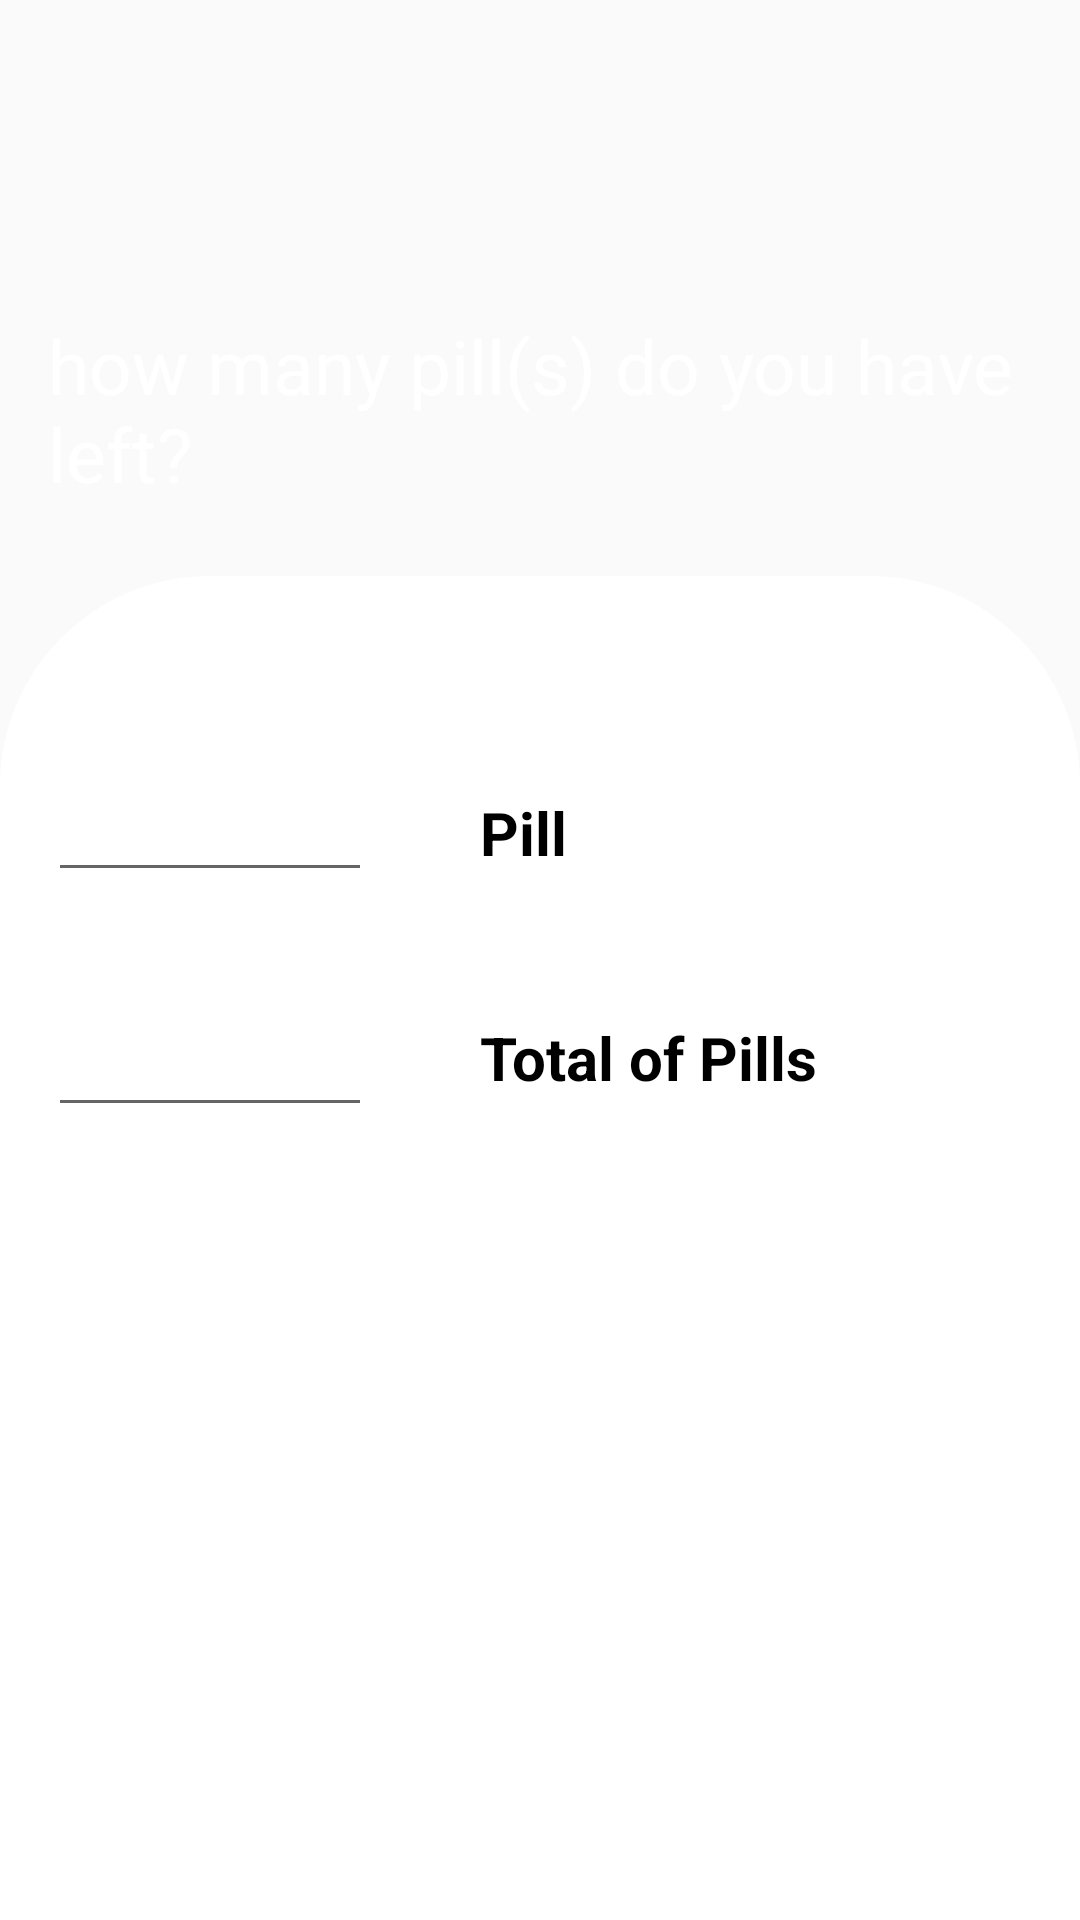

The Android layout XML behind this screen, and the referenced resources:
<!-- AndroidManifest.xml: application theme Theme.MedicalReminder -->
<!-- res/layout/refill_reminder_screen.xml -->
<?xml version="1.0" encoding="utf-8"?>
<androidx.constraintlayout.widget.ConstraintLayout xmlns:android="http://schemas.android.com/apk/res/android"
    xmlns:tools="http://schemas.android.com/tools"
    android:layout_width="match_parent"
    xmlns:app="http://schemas.android.com/apk/res-auto"
    android:background="@color/blue_300"
    android:layout_height="match_parent">

    <TextView
        android:id="@+id/text"
        android:layout_width="wrap_content"
        android:layout_height="wrap_content"
        android:layout_marginStart="16dp"
        android:layout_marginBottom="24dp"
        android:text="@string/how_many_pill_s_do_you_have_left"
        android:textColor="@color/white"
        android:textSize="25sp"
        app:layout_constraintBottom_toTopOf="@+id/view_q3"
        app:layout_constraintStart_toStartOf="parent" />

    <androidx.constraintlayout.widget.ConstraintLayout
        android:id="@+id/view_q3"
        android:layout_width="match_parent"
        android:layout_height="0dp"
        android:background="@drawable/top_corner_card"
        app:layout_constraintBottom_toBottomOf="parent"
        app:layout_constraintStart_toStartOf="parent"
        app:layout_constraintHeight_percent="0.7" >

        <EditText
            android:id="@+id/edit_refill"
            android:layout_width="0dp"
            android:layout_height="wrap_content"
            android:layout_marginStart="16dp"
            android:layout_marginTop="64dp"
            app:layout_constraintStart_toStartOf="parent"
            app:layout_constraintTop_toTopOf="parent"
            app:layout_constraintWidth_percent="0.3" />

        <TextView
            android:id="@+id/txt_pills"
            android:layout_width="wrap_content"
            android:layout_height="wrap_content"
            android:layout_marginStart="36dp"
            android:layout_marginTop="8dp"
            android:text="@string/pill"
            android:textColor="@color/black"
            android:textStyle="bold"
            android:textSize="20sp"
            app:layout_constraintStart_toEndOf="@+id/edit_refill"
            app:layout_constraintTop_toTopOf="@+id/edit_refill" />


        <EditText
            android:id="@+id/edit_refill_total"
            android:layout_width="0dp"
            android:layout_height="wrap_content"

            android:layout_marginTop="37dp"
            app:layout_constraintStart_toStartOf="@+id/edit_refill"
            app:layout_constraintTop_toBottomOf="@+id/edit_refill"
            app:layout_constraintWidth_percent="0.3" />

        <TextView
            android:id="@+id/txt_pills_total"
            android:layout_width="wrap_content"
            android:layout_height="wrap_content"
            android:layout_marginTop="48dp"
            android:text="@string/total_of_pills"
            android:textColor="@color/black"
            android:textSize="20sp"
            android:textStyle="bold"
            app:layout_constraintStart_toStartOf="@+id/txt_pills"
            app:layout_constraintTop_toBottomOf="@+id/txt_pills" />

        <Button
            android:id="@+id/btnDone"
            android:layout_width="0dp"
            android:layout_height="wrap_content"
            android:layout_marginStart="40dp"
            android:layout_marginEnd="40dp"
            android:backgroundTint="@color/blue_300"
            android:text="Done"
            android:visibility="invisible"
            android:textColor="@color/white"
            app:layout_constraintBottom_toBottomOf="parent"
            app:layout_constraintEnd_toEndOf="@id/view_q3"
            app:layout_constraintHorizontal_bias="1.0"
            app:layout_constraintStart_toStartOf="@id/view_q3"
            app:layout_constraintTop_toBottomOf="@id/txt_pills_total"
            app:layout_constraintVertical_bias="0.821" />
    </androidx.constraintlayout.widget.ConstraintLayout>


</androidx.constraintlayout.widget.ConstraintLayout>
<!-- resources referenced by this layout -->
<resources>
  <color name="black">#FF000000</color>
  <color name="white">#FFFFFFFF</color>
  <!-- drawable top_corner_card (drawable) -->
  <?xml version="1.0" encoding="utf-8"?>
  <shape xmlns:android="http://schemas.android.com/apk/res/android">
  
      <solid android:color="@color/white"/>
  
      <corners android:topRightRadius="70dp"
          android:topLeftRadius="70dp"/>
  
  </shape>
  <string name="how_many_pill_s_do_you_have_left">how many pill(s) do you have left?</string>
  <string name="pill">Pill</string>
  <string name="total_of_pills">Total of Pills</string>
  <style name="Theme.MedicalReminder" parent="Theme.MaterialComponents.DayNight.NoActionBar.Bridge">
  
          
          <item name="colorPrimary">@color/blue_300</item>
          <item name="colorPrimaryVariant">@color/blue_300</item>
          <item name="colorOnPrimary">@color/white</item>
          
          <item name="colorSecondary">@color/teal_200</item>
          <item name="colorSecondaryVariant">@color/teal_700</item>
          <item name="colorOnSecondary">@color/white</item>
          
          <item name="android:statusBarColor" tools:targetApi="l">?attr/colorPrimaryVariant</item>
          
      </style>
  <color name="teal_200">#FF03DAC5</color>
  <color name="teal_700">#FF018786</color>
</resources>
